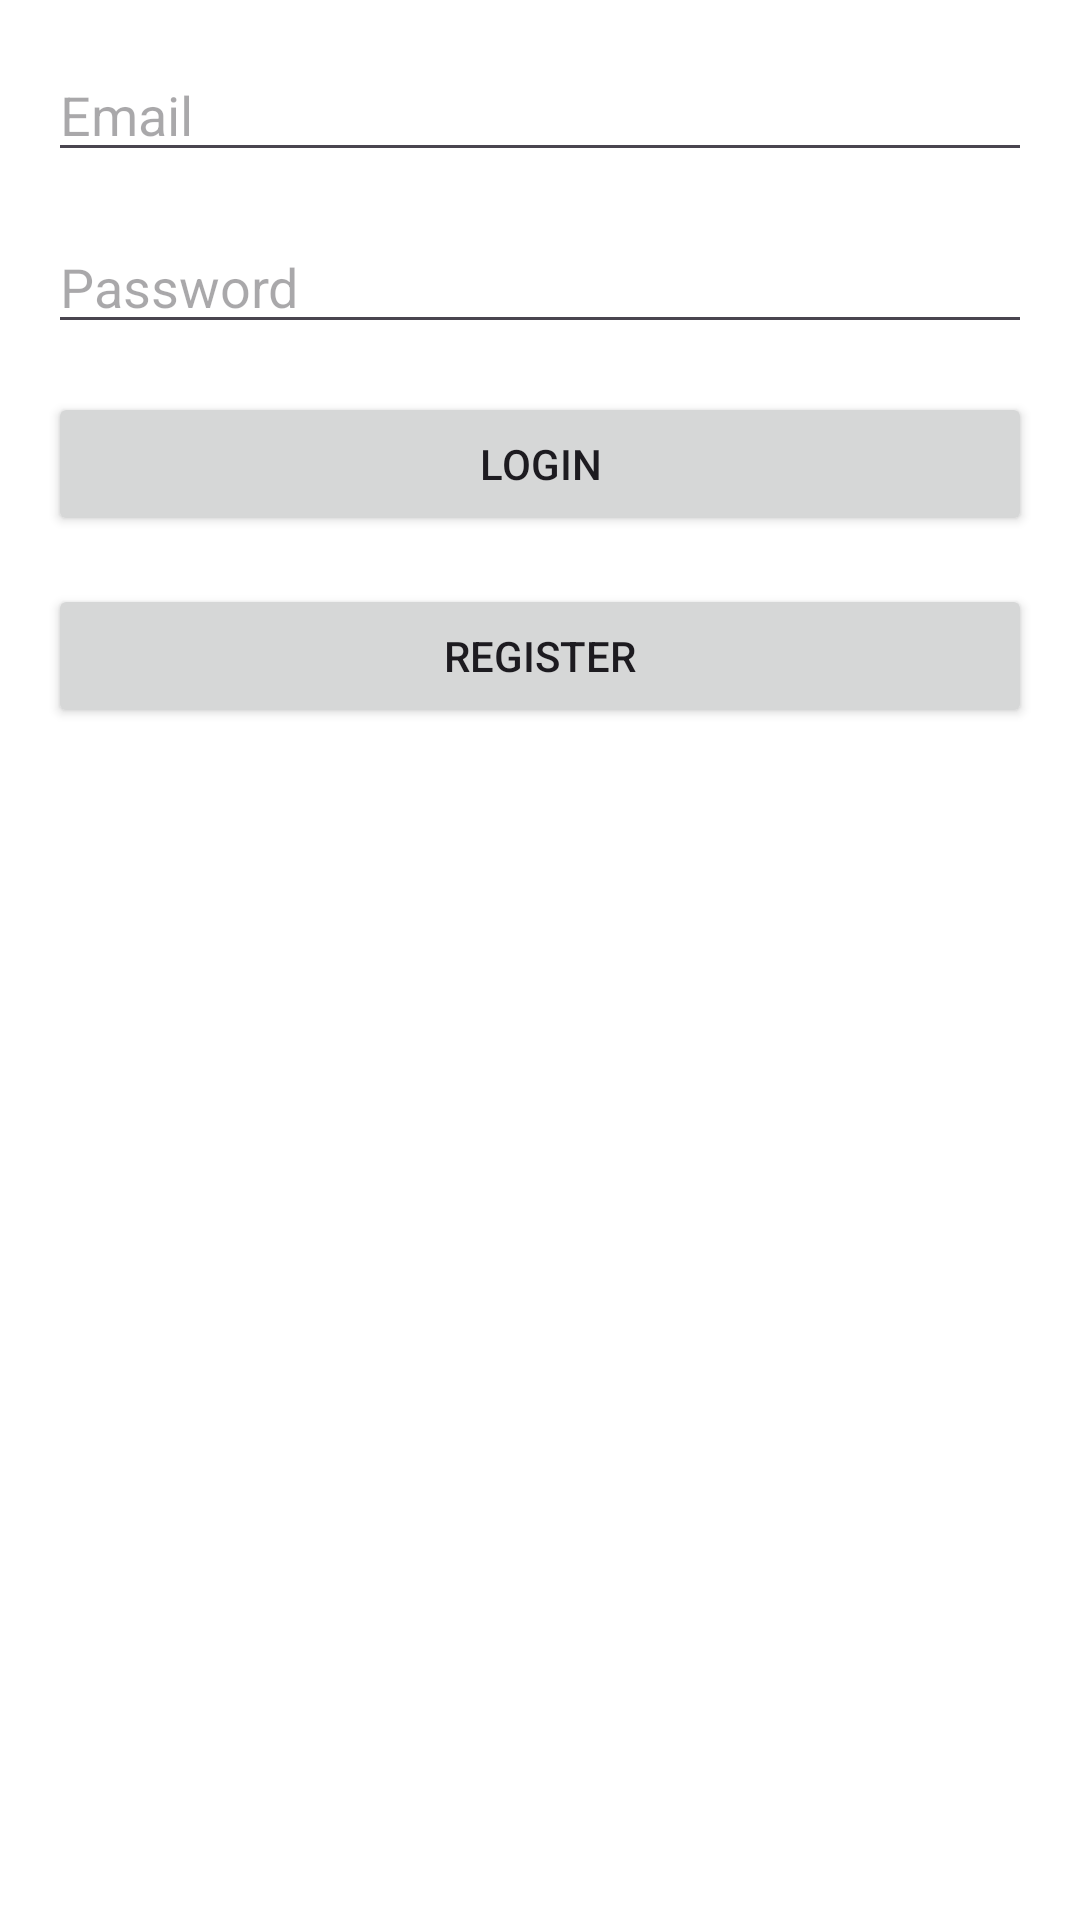

Here is an Android app screen rendered from its layout file. Give the layout XML and the strings, colors and styles it references.
<!-- AndroidManifest.xml: application theme Theme.Practica3_g103_777 -->
<!-- res/layout/activity_login.xml -->
<?xml version="1.0" encoding="utf-8"?>
<LinearLayout xmlns:android="http://schemas.android.com/apk/res/android"
    xmlns:tools="http://schemas.android.com/tools"
    android:layout_width="match_parent"
    android:layout_height="match_parent"
    android:orientation="vertical"
    android:padding="16dp"
    tools:context=".LoginActivity">

    <EditText
        android:id="@+id/emailEditText"
        android:layout_width="match_parent"
        android:layout_height="wrap_content"
        android:hint="Email"
        android:inputType="textEmailAddress" />

    <EditText
        android:id="@+id/passwordEditText"
        android:layout_width="match_parent"
        android:layout_height="wrap_content"
        android:hint="Password"
        android:inputType="textPassword"
        android:layout_marginTop="16dp" />

    <Button
        android:id="@+id/loginButton"
        android:layout_width="match_parent"
        android:layout_height="wrap_content"
        android:text="Login"
        android:layout_marginTop="16dp" />

    <Button
        android:id="@+id/registerButton"
        android:layout_width="match_parent"
        android:layout_height="wrap_content"
        android:text="Register"
        android:layout_marginTop="16dp" />
</LinearLayout>
<!-- resources referenced by this layout -->
<resources>
  <style name="Theme.Practica3_g103_777" parent="Base.Theme.practica3_g103_777" />
  <style name="Base.Theme.practica3_g103_777" parent="Theme.Material3.DayNight.NoActionBar">
              
              <item name="colorPrimary">@color/colorPrimary</item>
              <item name="colorPrimaryVariant">@color/colorPrimaryVariant</item>
              <item name="colorOnPrimary">@color/colorOnPrimary</item>
  
              
              <item name="colorSecondary">@color/colorSecondary</item>
              <item name="colorSecondaryVariant">@color/colorSecondaryVariant</item>
              <item name="colorOnSecondary">@color/colorOnSecondary</item>
  
              
              <item name="android:colorBackground">@color/colorBackground</item>
              <item name="colorOnBackground">@color/colorOnBackground</item>
  
              
              <item name="colorSurface">@color/colorSurface</item>
              <item name="colorOnSurface">@color/colorOnSurface</item>
  
              
              <item name="colorError">@color/colorError</item>
              <item name="colorOnError">@color/colorOnError</item>
  
              
              <item name="android:statusBarColor">@color/colorPrimaryVariant</item>
              <item name="android:navigationBarColor">@color/colorPrimary</item>
          </style>
  <color name="colorPrimary">#6200EE</color>
  <color name="colorPrimaryVariant">#3700B3</color>
  <color name="colorOnPrimary">#FFFFFF</color>
  <color name="colorSecondary">#03DAC6</color>
  <color name="colorSecondaryVariant">#018786</color>
  <color name="colorOnSecondary">#000000</color>
  <color name="colorBackground">#FFFFFF</color>
  <color name="colorOnBackground">#000000</color>
  <color name="colorSurface">#FFFFFF</color>
  <color name="colorOnSurface">#000000</color>
  <color name="colorError">#B00020</color>
  <color name="colorOnError">#FFFFFF</color>
</resources>
